Run: headless pygame with SDL's dummy video driver; simulated clock (each Clock.tick advances the game by its frame time, no real sleeping); random seed 0; keys injected as events and as key.get_pressed() state; mouse plan: one left click at the window centre at the start of phase 2, then a move to the lower-right quarter at the start of phase 3.
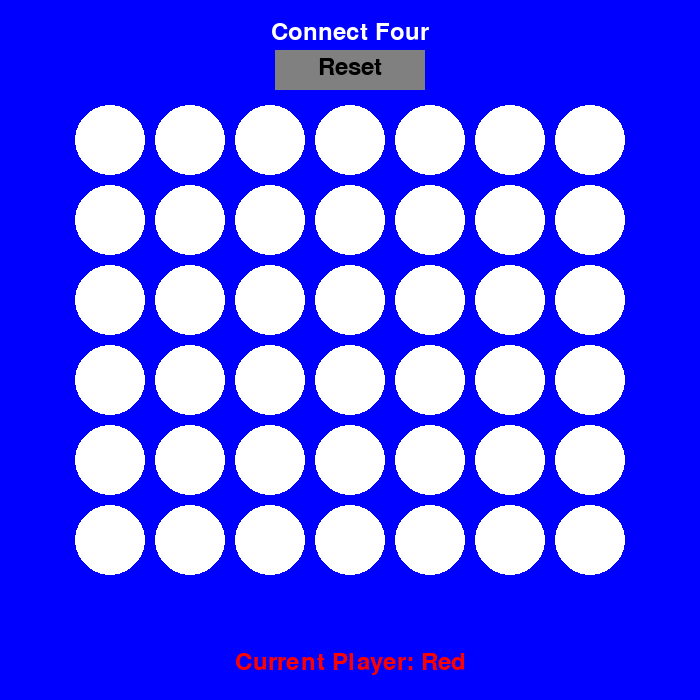
Frame 1 of 4 · flips 1–60 · no input
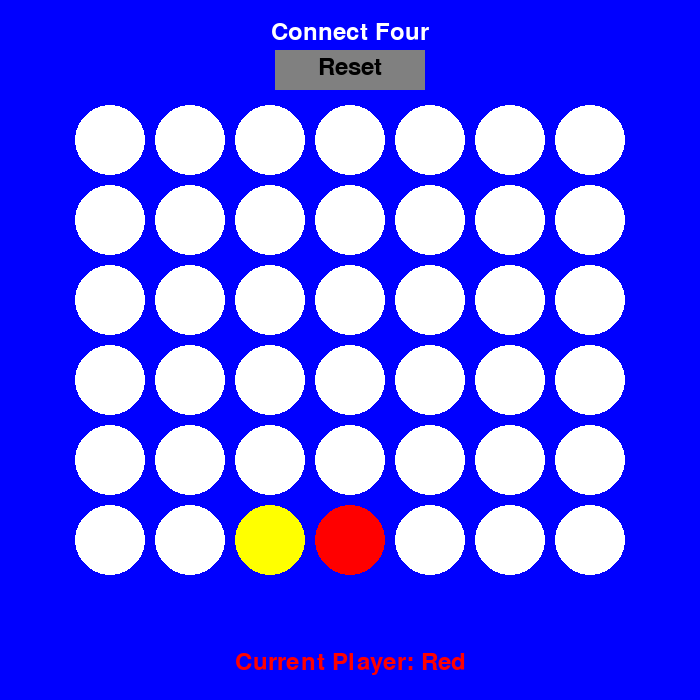
Frame 2 of 4 · flips 61–180 · clicked the window centre · tapped SPACE, RETURN · held RIGHT (→), D
Frame 3 of 4 · flips 181–300 · moved the mouse to the lower-right quarter · held DOWN (↓), S · screen unchanged from frame 2, image omitted
Frame 4 of 4 · flips 301–420 · held LEFT (←), A, UP (↑), W · screen unchanged from frame 3, image omitted

The pygame program that drew these frames:

import pygame
import sys
import math
import random


# Initialize Pygame
pygame.init()

# Constants
WIDTH, HEIGHT = 700, 700
COLS, ROWS = 7, 6
SQUARE_SIZE = 80
RADIUS = SQUARE_SIZE // 2 - 5
FPS = 60

# Colors
WHITE = (255, 255, 255)
BLACK = (0, 0, 0)
GRAY = (128, 128, 128)
RED = (255, 0, 0)
YELLOW = (255, 255, 0)
BLUE = (0, 0, 255)
GREEN = (0, 128, 0)

# Set up the display
screen = pygame.display.set_mode((WIDTH, HEIGHT))
pygame.display.set_caption("Connect Four with Minimax")
clock = pygame.time.Clock()
font = pygame.font.SysFont('Arial', 36)

class ConnectFour:
    def __init__(self):
        self.board = [[' ' for _ in range(COLS)] for _ in range(ROWS)]
        self.current_player = 'R'
        self.game_over = False
        self.winner = None

    def make_move(self, col):
        if self.game_over:
            return False
            
        for row in range(ROWS-1, -1, -1):
            if self.board[row][col] == ' ':
                self.board[row][col] = self.current_player
                
                if self.check_winner(row, col):
                    self.game_over = True
                    self.winner = self.current_player
                elif self.is_board_full():
                    self.game_over = True
                    self.winner = 'Tie'
                else:
                    self.current_player = 'Y' if self.current_player == 'R' else 'R'
                return True
        return False

    def is_board_full(self):
        return all(self.board[0][col] != ' ' for col in range(COLS))

    def check_winner(self, row, col):
        player = self.board[row][col]
        
        # Check horizontal
        for c in range(max(0, col-3), min(COLS-3, col+1)):
            if all(self.board[row][c+i] == player for i in range(4)):
                return True

        # Check vertical
        for r in range(max(0, row-3), min(ROWS-3, row+1)):
            if all(self.board[r+i][col] == player for i in range(4)):
                return True

        # Check diagonal (top-left to bottom-right)
        for r in range(max(0, row-3), min(ROWS-3, row+1)):
            for c in range(max(0, col-3), min(COLS-3, col+1)):
                if all(self.board[r+i][c+i] == player for i in range(4)):
                    return True

        # Check diagonal (bottom-left to top-right)
        for r in range(min(ROWS-1, row+3), max(2, row-1), -1):
            for c in range(max(0, col-3), min(COLS-3, col+1)):
                if all(self.board[r-i][c+i] == player for i in range(4)):
                    return True

        return False

    def get_valid_moves(self):
        return [col for col in range(COLS) if self.board[0][col] == ' ']

    def minimax(self, depth, alpha, beta, is_maximizing):
        valid_moves = self.get_valid_moves()
        
        if depth == 0 or self.game_over or not valid_moves:
            if self.game_over:
                if self.winner == 'Y':
                    return 1000, None
                elif self.winner == 'R':
                    return -1000, None
                else:
                    return 0, None
            else:
                return self.evaluate_board(), None

        if is_maximizing:
            max_eval = -float('inf')
            best_col = random.choice(valid_moves)
            
            for col in valid_moves:
                row = self.get_next_open_row(col)
                self.board[row][col] = 'Y'
                
                eval_score, _ = self.minimax(depth - 1, alpha, beta, False)
                
                self.board[row][col] = ' '
                
                if eval_score > max_eval:
                    max_eval = eval_score
                    best_col = col
                
                alpha = max(alpha, eval_score)
                if beta <= alpha:
                    break
            
            return max_eval, best_col
        else:
            min_eval = float('inf')
            best_col = random.choice(valid_moves)
            
            for col in valid_moves:
                row = self.get_next_open_row(col)
                self.board[row][col] = 'R'
                
                eval_score, _ = self.minimax(depth - 1, alpha, beta, True)
                
                self.board[row][col] = ' '
                
                if eval_score < min_eval:
                    min_eval = eval_score
                    best_col = col
                
                beta = min(beta, eval_score)
                if beta <= alpha:
                    break
            
            return min_eval, best_col

    def get_next_open_row(self, col):
        for row in range(ROWS-1, -1, -1):
            if self.board[row][col] == ' ':
                return row
        return -1

    def evaluate_board(self):
        score = 0
        
        # Evaluate center column
        center_array = [self.board[row][COLS//2] for row in range(ROWS)]
        center_count = center_array.count('Y')
        score += center_count * 3
        
        # Evaluate horizontal
        for row in range(ROWS):
            row_array = self.board[row]
            for col in range(COLS-3):
                window = row_array[col:col+4]
                score += self.evaluate_window(window)
        
        # Evaluate vertical
        for col in range(COLS):
            col_array = [self.board[row][col] for row in range(ROWS)]
            for row in range(ROWS-3):
                window = col_array[row:row+4]
                score += self.evaluate_window(window)
        
        # Evaluate positive diagonal
        for row in range(ROWS-3):
            for col in range(COLS-3):
                window = [self.board[row+i][col+i] for i in range(4)]
                score += self.evaluate_window(window)
        
        # Evaluate negative diagonal
        for row in range(3, ROWS):
            for col in range(COLS-3):
                window = [self.board[row-i][col+i] for i in range(4)]
                score += self.evaluate_window(window)
        
        return score

    def evaluate_window(self, window):
        score = 0
        opponent = 'R'
        player = 'Y'
        
        if window.count(player) == 4:
            score += 100
        elif window.count(player) == 3 and window.count(' ') == 1:
            score += 5
        elif window.count(player) == 2 and window.count(' ') == 2:
            score += 2
        
        if window.count(opponent) == 3 and window.count(' ') == 1:
            score -= 4
        
        return score

    def ai_move(self):
        if self.current_player == 'Y' and not self.game_over:
            _, best_col = self.minimax(4, -float('inf'), float('inf'), True)
            if best_col is not None:
                self.make_move(best_col)

    def reset_game(self):
        self.__init__()

    def draw(self, screen):
        screen.fill(BLUE)
        
        # Draw title
        title_text = font.render("Connect Four", True, WHITE)
        screen.blit(title_text, (WIDTH // 2 - title_text.get_width() // 2, 20))
        
        # Draw board
        board_x = (WIDTH - COLS * SQUARE_SIZE) // 2
        board_y = 100
        
        for row in range(ROWS):
            for col in range(COLS):
                pygame.draw.rect(screen, BLUE, 
                               (board_x + col * SQUARE_SIZE, 
                                board_y + row * SQUARE_SIZE, 
                                SQUARE_SIZE, SQUARE_SIZE))
                pygame.draw.circle(screen, WHITE, 
                                 (board_x + col * SQUARE_SIZE + SQUARE_SIZE // 2, 
                                  board_y + row * SQUARE_SIZE + SQUARE_SIZE // 2), 
                                 RADIUS)
                
                if self.board[row][col] == 'R':
                    pygame.draw.circle(screen, RED, 
                                     (board_x + col * SQUARE_SIZE + SQUARE_SIZE // 2, 
                                      board_y + row * SQUARE_SIZE + SQUARE_SIZE // 2), 
                                     RADIUS)
                elif self.board[row][col] == 'Y':
                    pygame.draw.circle(screen, YELLOW, 
                                     (board_x + col * SQUARE_SIZE + SQUARE_SIZE // 2, 
                                      board_y + row * SQUARE_SIZE + SQUARE_SIZE // 2), 
                                     RADIUS)
        
        # Draw game status
        if self.game_over:
            if self.winner == 'Tie':
                status_text = "Game Over: It's a Tie!"
            else:
                winner_name = "Red" if self.winner == 'R' else "Yellow"
                status_text = f"Game Over: {winner_name} wins!"
            status_color = GREEN
        else:
            player_name = "Red" if self.current_player == 'R' else "Yellow"
            status_text = f"Current Player: {player_name}"
            status_color = RED if self.current_player == 'R' else YELLOW
        
        text = font.render(status_text, True, status_color)
        screen.blit(text, (WIDTH // 2 - text.get_width() // 2, 650))
        
        # Draw reset button
        pygame.draw.rect(screen, GRAY, (WIDTH // 2 - 75, 50, 150, 40))
        reset_text = font.render("Reset", True, BLACK)
        screen.blit(reset_text, (WIDTH // 2 - reset_text.get_width() // 2, 55))

def main():
    game = ConnectFour()
    running = True
    
    while running:
        for event in pygame.event.get():
            if event.type == pygame.QUIT:
                running = False
            
            if event.type == pygame.MOUSEBUTTONDOWN:
                x, y = event.pos
                
                # Check reset button
                if WIDTH // 2 - 75 <= x <= WIDTH // 2 + 75 and 50 <= y <= 90:
                    game.reset_game()
                    continue
                
                # Check board click
                board_x = (WIDTH - COLS * SQUARE_SIZE) // 2
                board_y = 100
                
                if board_x <= x <= board_x + COLS * SQUARE_SIZE and board_y <= y <= board_y + ROWS * SQUARE_SIZE:
                    col = (x - board_x) // SQUARE_SIZE
                    
                    if 0 <= col < COLS:
                        if game.current_player == 'R':  # Human player
                            if game.make_move(col):
                                # AI move after human move
                                if not game.game_over:
                                    game.ai_move()
        
        game.draw(screen)
        pygame.display.flip()
        clock.tick(FPS)
    
    pygame.quit()
    sys.exit()

if __name__ == "__main__":
    main()
